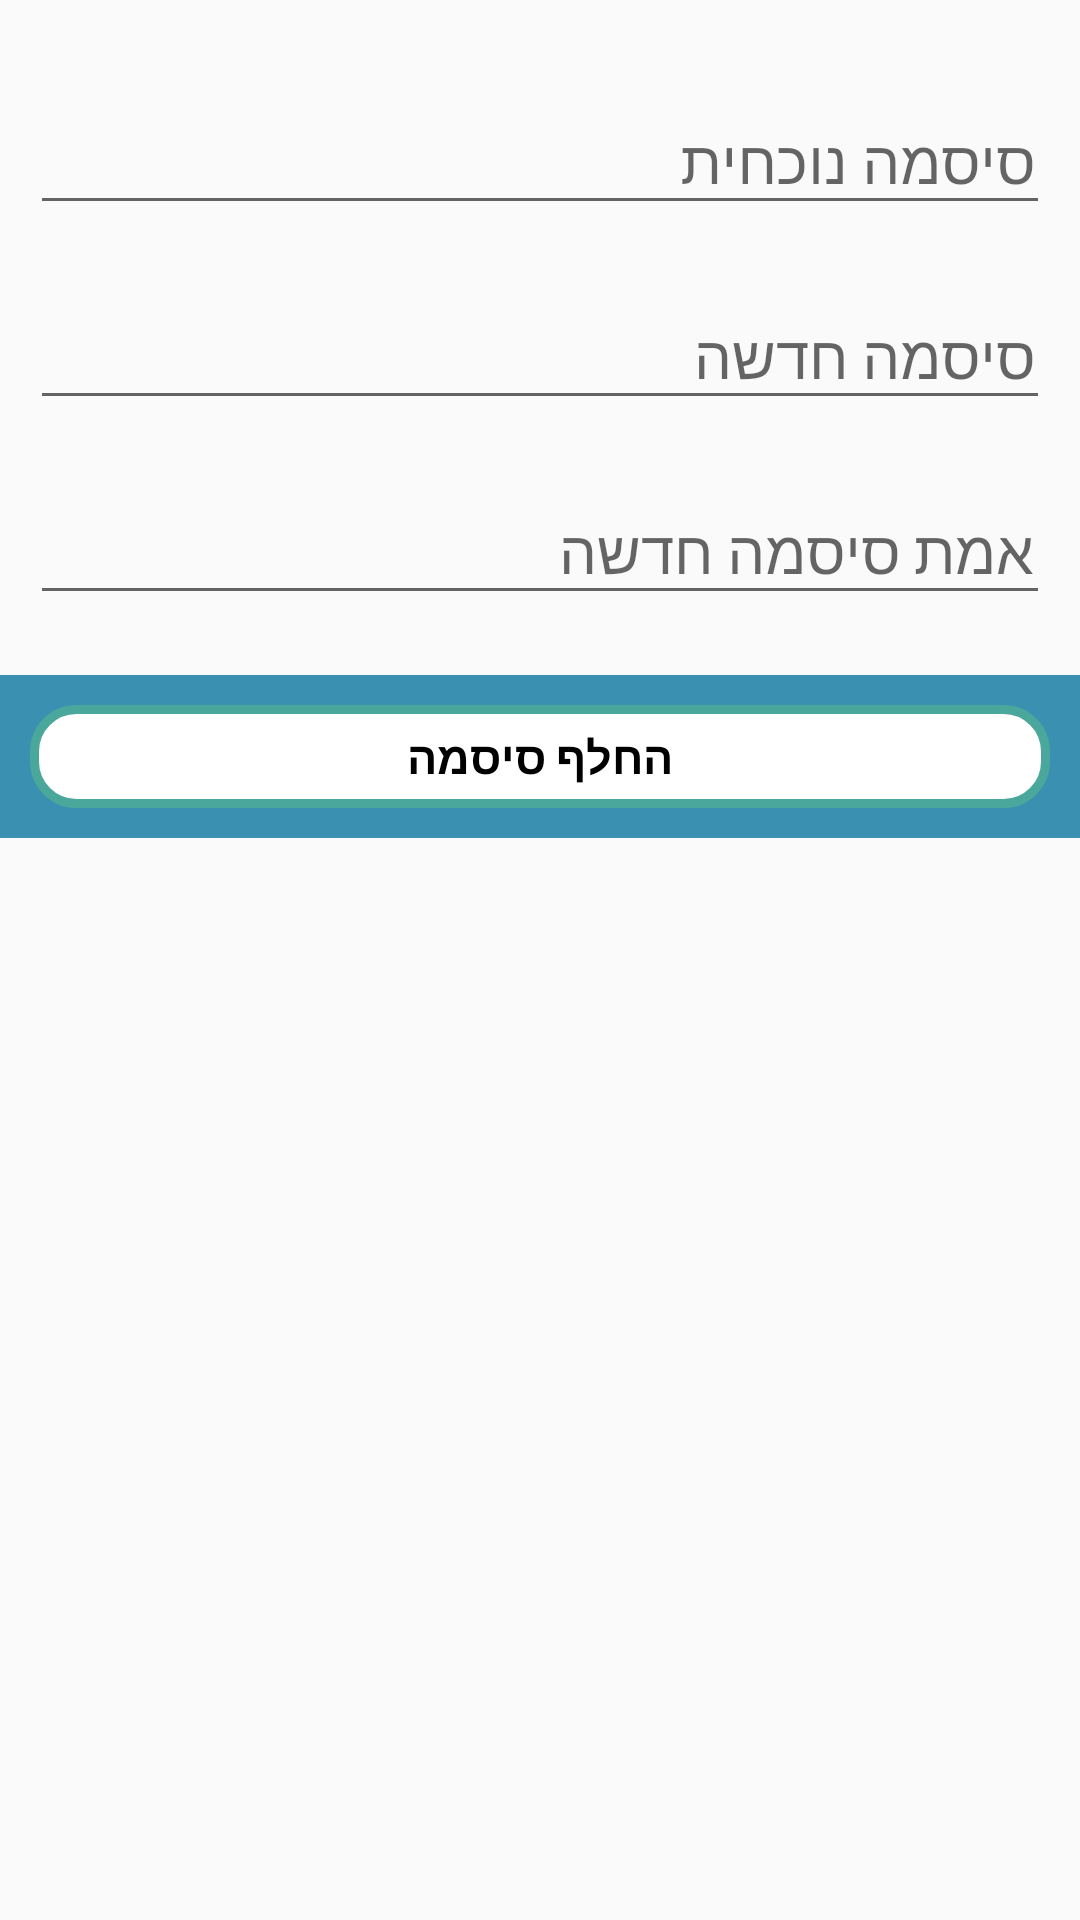

Produce the Android XML layout that renders to this screen, including the resource entries it uses.
<!-- AndroidManifest.xml: application theme AppTheme -->
<!-- res/layout/dialog_reset_password.xml -->
<?xml version="1.0" encoding="utf-8"?>
<LinearLayout xmlns:android="http://schemas.android.com/apk/res/android"
    android:orientation="vertical"
    android:layout_width="match_parent"
    android:minWidth="300dp"
    android:layout_height="wrap_content">

    <LinearLayout
        android:layout_width="match_parent"
        android:layout_height="wrap_content"
        android:padding="10dp"
        android:orientation="vertical">

        <com.google.android.material.textfield.TextInputLayout
            android:layout_width="match_parent"
            android:layout_marginTop="10dp"
            android:layout_height="wrap_content">
            <EditText
                android:id="@+id/dialog_reset_password_current_password_et"
                android:overScrollMode="never"
                android:scrollbars="none"
                android:inputType="textPassword"
                android:layout_width="match_parent"
                android:layout_height="wrap_content"
                android:paddingStart="5dp"
                android:paddingEnd="5dp"
                android:textSize="20sp"
                android:hint="סיסמה נוכחית"/>
        </com.google.android.material.textfield.TextInputLayout>

        <com.google.android.material.textfield.TextInputLayout
            android:layout_width="match_parent"
            android:layout_marginTop="10dp"
            android:layout_height="wrap_content">
            <EditText
                android:id="@+id/dialog_reset_password_new_password_et"
                android:overScrollMode="never"
                android:scrollbars="none"
                android:inputType="textPassword"
                android:layout_width="match_parent"
                android:layout_height="wrap_content"
                android:paddingStart="5dp"
                android:paddingEnd="5dp"
                android:textSize="20sp"
                android:hint="סיסמה חדשה"/>
        </com.google.android.material.textfield.TextInputLayout>

        <com.google.android.material.textfield.TextInputLayout
            android:layout_width="match_parent"
            android:layout_marginTop="10dp"
            android:layout_height="wrap_content">
            <EditText
                android:id="@+id/dialog_reset_password_new_password_confirm_et"
                android:overScrollMode="never"
                android:scrollbars="none"
                android:inputType="textPassword"
                android:layout_width="match_parent"
                android:layout_height="wrap_content"
                android:paddingStart="5dp"
                android:paddingEnd="5dp"
                android:textSize="20sp"
                android:hint="אמת סיסמה חדשה"/>
        </com.google.android.material.textfield.TextInputLayout>

    </LinearLayout>

    <LinearLayout
        android:layout_width="match_parent"
        android:layout_height="wrap_content"
        android:padding="10dp"
        android:layout_marginTop="10dp"
        android:background="@color/colorTurquoise">
        <TextView
            android:id="@+id/dialog_reset_password_reset_password_btn_tv"
            android:layout_width="match_parent"
            android:layout_height="wrap_content"
            android:text="החלף סיסמה"
            style="@style/ButtonYellowOvalStyle"/>
    </LinearLayout>


</LinearLayout>
<!-- resources referenced by this layout -->
<resources>
  <color name="colorTurquoise">#3990b0</color>
  <style name="ButtonYellowOvalStyle">
          <item name="android:textStyle">bold</item>
          <item name="android:background">@drawable/selector_pressed_white_oval_green_contour_thin</item>
          <item name="android:gravity">center</item>
          <item name="android:textColor">@android:color/black</item>
          <item name="android:textSize">15sp</item>
          <item name="android:padding">7dp</item>
      </style>
  <style name="AppTheme" parent="Theme.AppCompat.Light.NoActionBar">
          
          <item name="colorPrimary">@color/colorPrimary</item>
          <item name="colorPrimaryDark">@color/colorPrimaryDark</item>
          <item name="colorAccent">@color/colorAccent</item>
          <item name="android:textColorPrimary">@android:color/black</item>
      </style>
  <!-- drawable selector_pressed_white_oval_green_contour_thin: vector/xml drawable (drawable-v24, 2372 chars, omitted) -->
  <color name="colorPrimary">#008577</color>
  <color name="colorPrimaryDark">#3990b0</color>
  <color name="colorAccent">#3990b0</color>
</resources>
